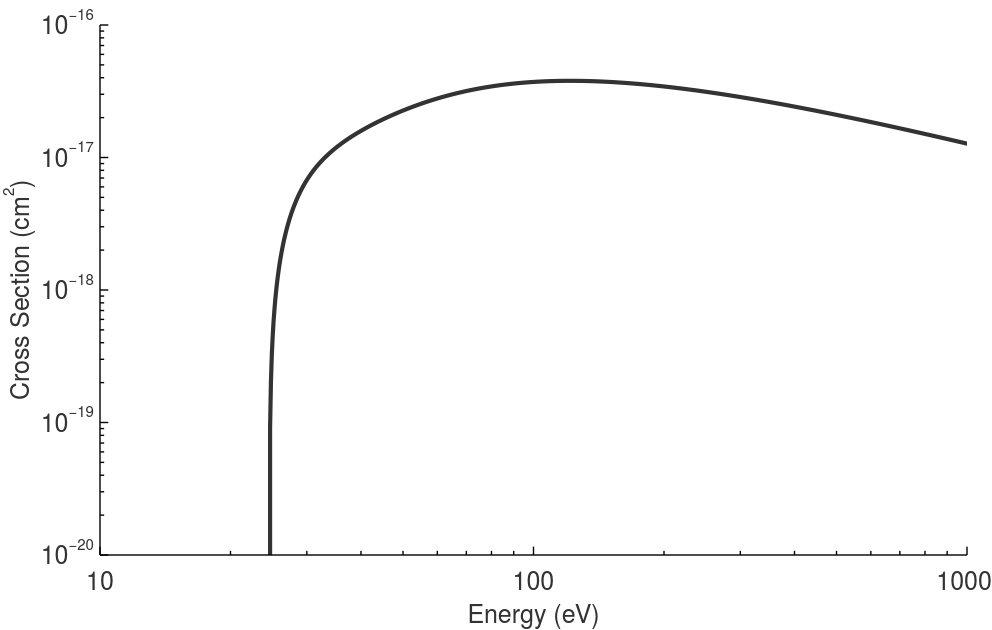

Data behind this chart, as committed beside it:
Energy (eV), Cross Section (cm^2)
1.000000000000000000e+01, 0.000000000000000000e+00
1.004620421346812620e+01, 0.000000000000000000e+00
1.009262190987047347e+01, 0.000000000000000000e+00
1.013925407558815373e+01, 0.000000000000000000e+00
1.018610170155975858e+01, 0.000000000000000000e+00
1.023316578330244830e+01, 0.000000000000000000e+00
1.028044732093309221e+01, 0.000000000000000000e+00
1.032794731918951392e+01, 0.000000000000000000e+00
1.037566678745185911e+01, 0.000000000000000000e+00
1.042360673976401664e+01, 0.000000000000000000e+00
1.047176819485520305e+01, 0.000000000000000000e+00
1.052015217616158615e+01, 0.000000000000000000e+00
1.056875971184804008e+01, 0.000000000000000000e+00
1.061759183483000157e+01, 0.000000000000000000e+00
1.066664958279539377e+01, 0.000000000000000000e+00
1.071593399822671167e+01, 0.000000000000000000e+00
1.076544612842315374e+01, 0.000000000000000000e+00
1.081518702552288147e+01, 0.000000000000000000e+00
1.086515774652538369e+01, 0.000000000000000000e+00
1.091535935331391549e+01, 0.000000000000000000e+00
1.096579291267809886e+01, 0.000000000000000000e+00
1.101645949633656407e+01, 0.000000000000000000e+00
1.106736018095973328e+01, 0.000000000000000000e+00
1.111849604819271065e+01, 0.000000000000000000e+00
1.116986818467823106e+01, 0.000000000000000000e+00
1.122147768207980256e+01, 0.000000000000000000e+00
1.127332563710486646e+01, 0.000000000000000000e+00
1.132541315152811379e+01, 0.000000000000000000e+00
1.137774133221491191e+01, 0.000000000000000000e+00
1.143031129114479150e+01, 0.000000000000000000e+00
1.148312414543510940e+01, 0.000000000000000000e+00
1.153618101736478074e+01, 0.000000000000000000e+00
1.158948303439810879e+01, 0.000000000000000000e+00
1.164303132920876749e+01, 0.000000000000000000e+00
1.169682703970385340e+01, 0.000000000000000000e+00
1.175087130904807609e+01, 0.000000000000000000e+00
1.180516528568805157e+01, 0.000000000000000000e+00
1.185971012337669350e+01, 0.000000000000000000e+00
1.191450698119776064e+01, 0.000000000000000000e+00
1.196955702359043450e+01, 0.000000000000000000e+00
1.202486142037412087e+01, 0.000000000000000000e+00
1.208042134677328328e+01, 0.000000000000000000e+00
1.213623798344240434e+01, 0.000000000000000000e+00
1.219231251649110703e+01, 0.000000000000000000e+00
1.224864613750931319e+01, 0.000000000000000000e+00
1.230524004359261525e+01, 0.000000000000000000e+00
1.236209543736768524e+01, 0.000000000000000000e+00
1.241921352701784009e+01, 0.000000000000000000e+00
1.247659552630869939e+01, 0.000000000000000000e+00
1.253424265461400289e+01, 0.000000000000000000e+00
1.259215613694151159e+01, 0.000000000000000000e+00
1.265033720395903138e+01, 0.000000000000000000e+00
1.270878709202058943e+01, 0.000000000000000000e+00
1.276750704319265672e+01, 0.000000000000000000e+00
1.282649830528060342e+01, 0.000000000000000000e+00
1.288576213185518249e+01, 0.000000000000000000e+00
1.294529978227915379e+01, 0.000000000000000000e+00
1.300511252173409105e+01, 0.000000000000000000e+00
1.306520162124721196e+01, 0.000000000000000000e+00
1.312556835771843389e+01, 0.000000000000000000e+00
... 940 more rows
